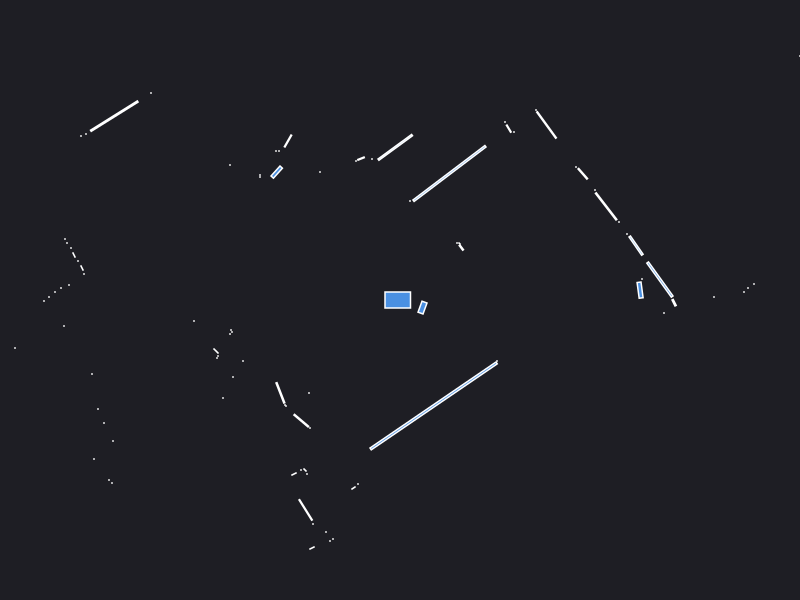

Source data for this figure (header and first rows):
0.000000	0.000000	0.049500
2.42	0.21	0.000441
2.401	0.09878	0.01464
4.14	0.02	0.000441
3.44	0.08	0.000441
3.48	0.12	0.000441
3.54	0.16	0.000441
3.14	0.03	0.000441
2.599	0.2043	0.105
2.36	0.5438	0.03421
2.27	0.66	0.000441
4.7	1.48	0.000441
4.67	1.53	0.000441
2.19	0.78	0.000441
2.061	0.936	0.06841
1.95	1.1	0.000441
4.06	2.41	0.000441
4	2.44	0.000441
1.828	1.262	0.01474
1.76	1.33	0.000441
0.6134	0.5238	0.004547
0.595	0.565	0.000943
0.57	0.57	0.000441
1.465	1.75	0.06185
1.36	1.9	0.000441
1.14	1.68	0.000441
1.088	1.714	0.006240
1.05	1.78	0.000441
0.4949	1.265	0.4346
0.1	0.99	0.000441
-0.04734	1.526	0.1017
-0.28	1.41	0.000441
-0.3897	1.414	0.004388
-0.44	1.39	0.000441
-1.445	3.34	0.003078
-1.56	3.23	0.000441
-2.52	4.5	0.000441
-0.8	1.28	0.000441
-1.12	1.59	0.01301
-1.21	1.49	0.000441
-1.24	1.49	0.000441
-1.233	1.279	0.01906
-1.4	1.25	0.000441
-1.4	1.23	0.000441
-2.49	2.07	0.000441
-1.7	1.35	0.000441
-2.857	1.839	0.1608
-3.14	1.66	0.000441
-3.19	1.64	0.000441
-5.2	2.51	0.000441
-5.12	2.4	0.000441
-5.04	2.29	0.000441
-4.96	2.18	0.000441
-4.87	2.07	0.000441
-4.82	1.98	0.000441
-4.8	1.9	0.000441
-4.78	1.82	0.000441
-4.03	1.37	0.000441
-4.02	1.31	0.000441
-4.31	1.23	0.000441
-4.34	1.18	0.000441
... 56 more rows
